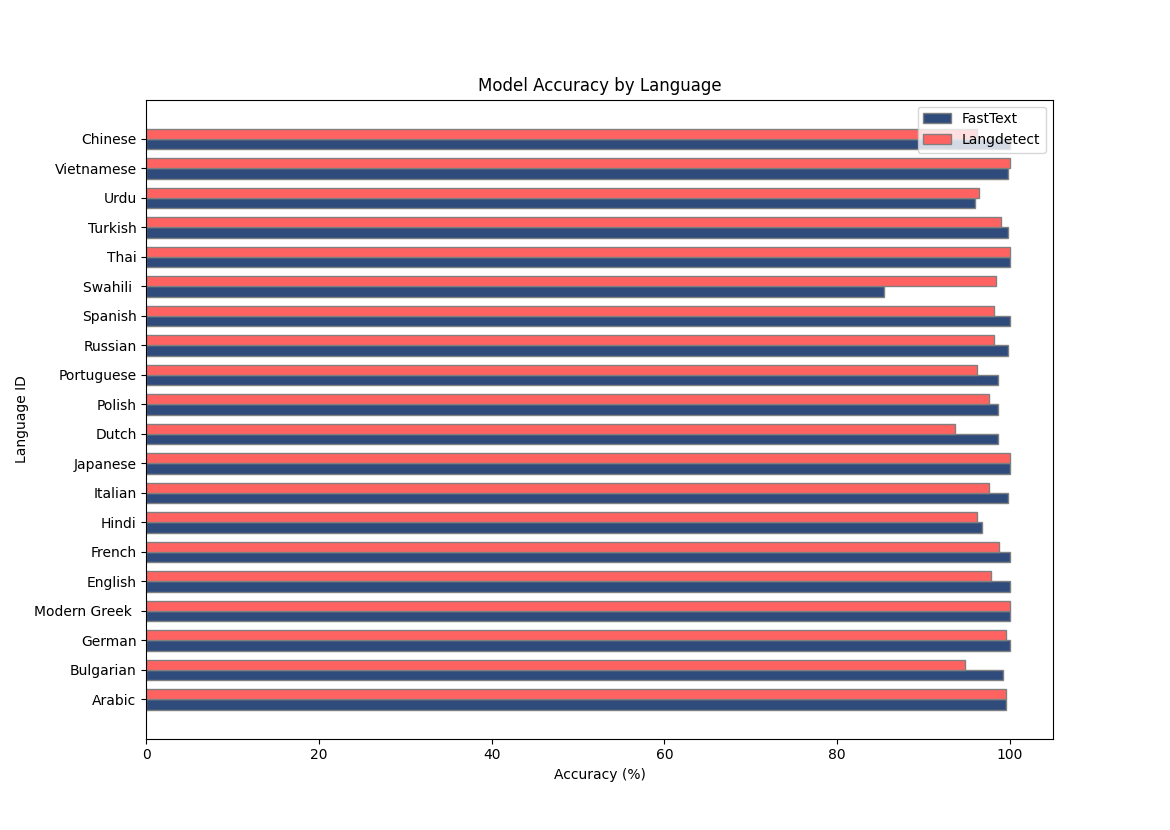

Data behind this chart, as committed beside it:
Language_ID, FastText, Langdetect
jpn, 100.0, 100.0
pol, 98.6, 97.6
swa, 85.4, 98.4
eng, 100.0, 97.8
por, 98.6, 96.2
fra, 100.0, 98.8
rus, 99.8, 98.2
tha, 100.0, 100.0
nld, 98.6, 93.6
zho, 100.0, 96.2
ara, 99.6, 99.6
deu, 100.0, 99.6
bul, 99.2, 94.8
vie, 99.8, 100.0
hin, 96.8, 96.2
ita, 99.8, 97.6
urd, 96.0, 96.4
tur, 99.8, 99.0
ell, 100.0, 100.0
spa, 100.0, 98.2
